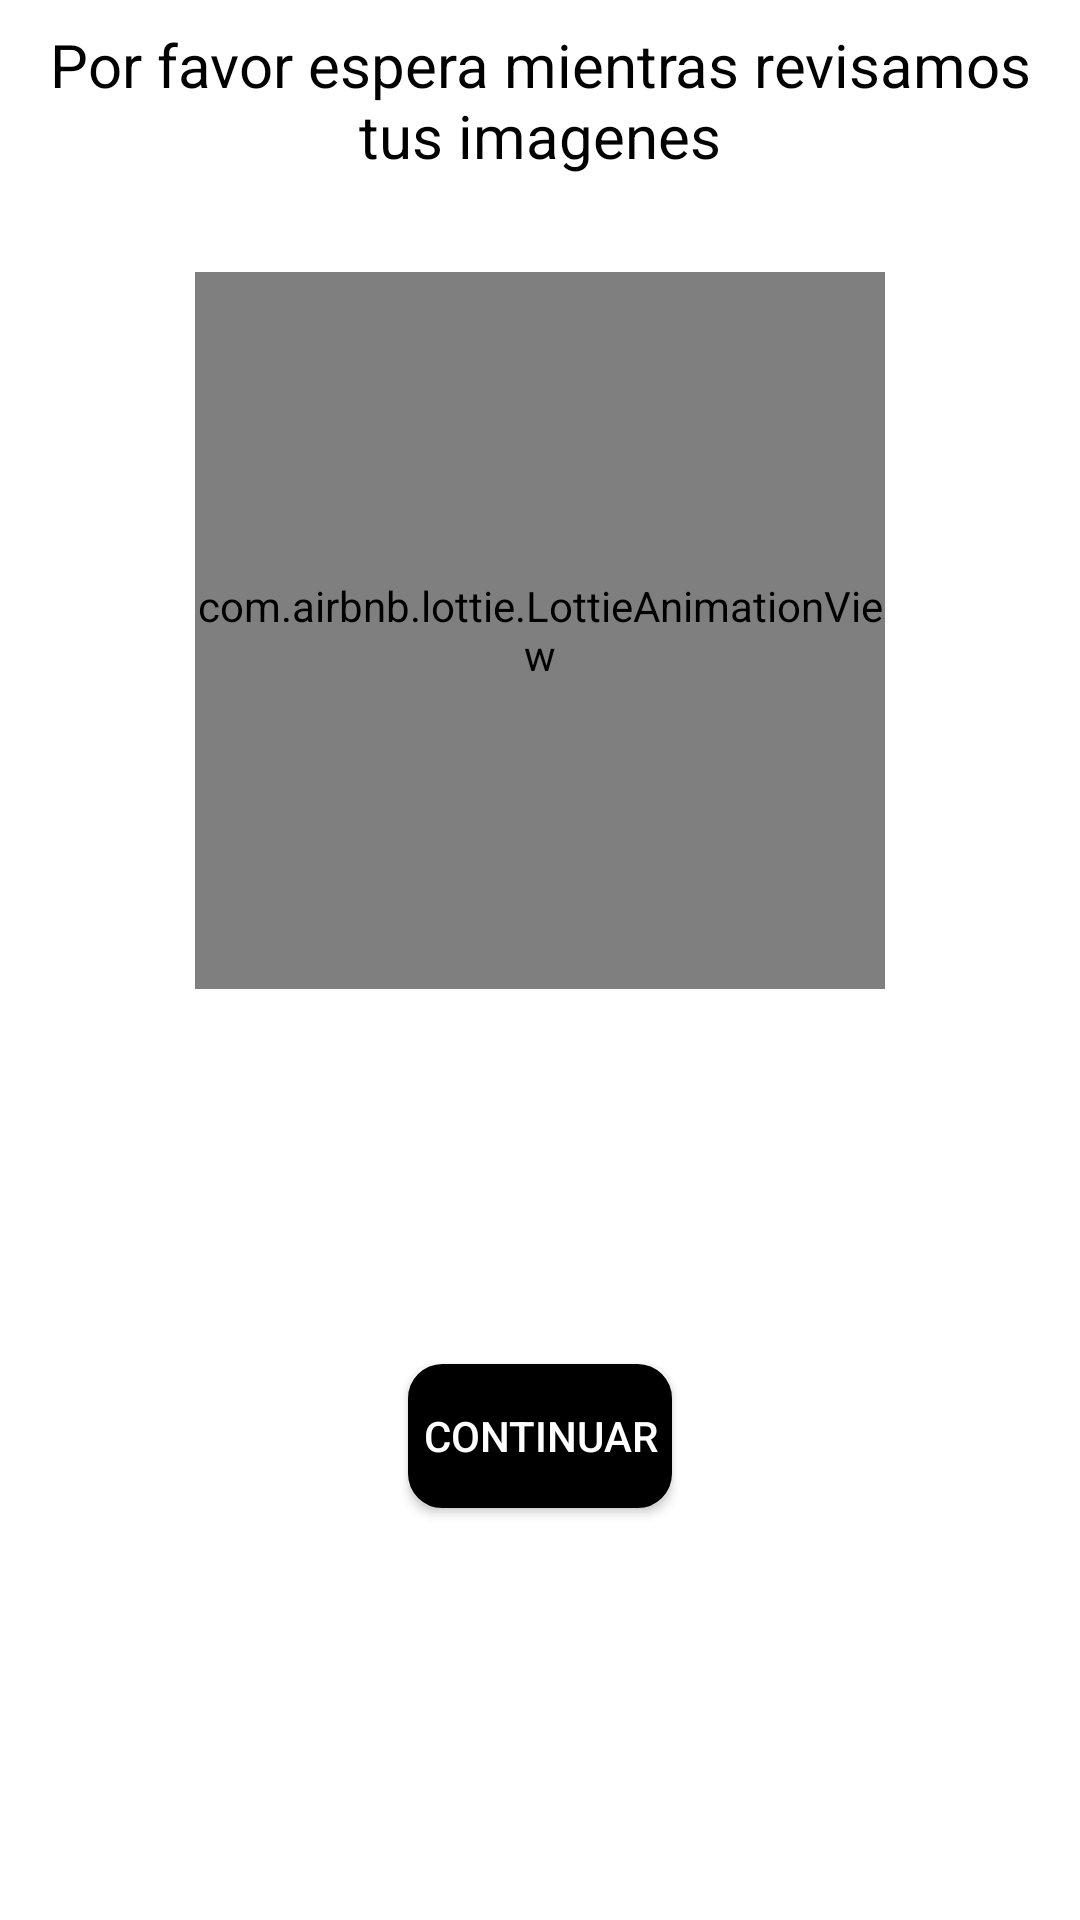

Android layout source for this screen:
<!-- AndroidManifest.xml: application theme Theme.AppCompat.NoActionBar -->
<!-- res/layout/activity_wait_room.xml -->
<?xml version="1.0" encoding="utf-8"?>
<androidx.constraintlayout.widget.ConstraintLayout xmlns:android="http://schemas.android.com/apk/res/android"
    xmlns:app="http://schemas.android.com/apk/res-auto"
    xmlns:tools="http://schemas.android.com/tools"
    android:layout_width="match_parent"
    android:background="@color/white"
    android:layout_height="match_parent"
    tools:context=".WaitRoom">

    <TextView
        android:id="@+id/textView2"
        android:layout_width="match_parent"
        android:layout_height="wrap_content"
        android:layout_marginTop="8dp"
        android:text="Por favor espera mientras revisamos tus imagenes"
        android:textAlignment="center"
        android:textColor="@color/black"
        android:textSize="20dp"
        app:layout_constraintEnd_toEndOf="parent"
        app:layout_constraintStart_toStartOf="parent"
        app:layout_constraintTop_toTopOf="parent" />

    <com.airbnb.lottie.LottieAnimationView
        android:id="@+id/animation_view"
        android:layout_width="230dp"
        android:layout_height="239dp"
       android:layout_marginTop="32dp"
        app:layout_constraintEnd_toEndOf="parent"
        app:layout_constraintStart_toStartOf="parent"
        app:layout_constraintTop_toBottomOf="@+id/textView2"
        app:lottie_rawRes="@raw/waaaait"
        app:lottie_loop="true"
        app:lottie_autoPlay="true"



        />

    <Button
        android:id="@+id/btnContinuar"
        android:layout_width="wrap_content"
        android:layout_height="wrap_content"
        android:layout_marginTop="125dp"
        android:text="Continuar"
        android:onClick="Continuar"
        android:background="@drawable/button_rounded"
        app:layout_constraintEnd_toEndOf="parent"
        app:layout_constraintStart_toStartOf="parent"
        app:layout_constraintTop_toBottomOf="@+id/animation_view" />

</androidx.constraintlayout.widget.ConstraintLayout>
<!-- resources referenced by this layout -->
<resources>
  <!-- drawable button_rounded (drawable) -->
  <?xml version="1.0" encoding="utf-8"?>
  <shape xmlns:android="http://schemas.android.com/apk/res/android" android:shape="rectangle">
      <solid android:color="@color/black"/>
  
      <stroke android:width="3dp"
          android:color="@color/black"/>
  
      <padding android:left="1dp"
          android:top="1dp"
          android:right="1dp"
          android:bottom="1dp"/>
  
      <corners android:radius="30px"/>
  </shape>
  <!-- not gathered from this repository: default colours our renderer supplied (Android Studio template values) -->
  <color name="black">#FF000000</color>
  <color name="white">#FFFFFFFF</color>
</resources>
